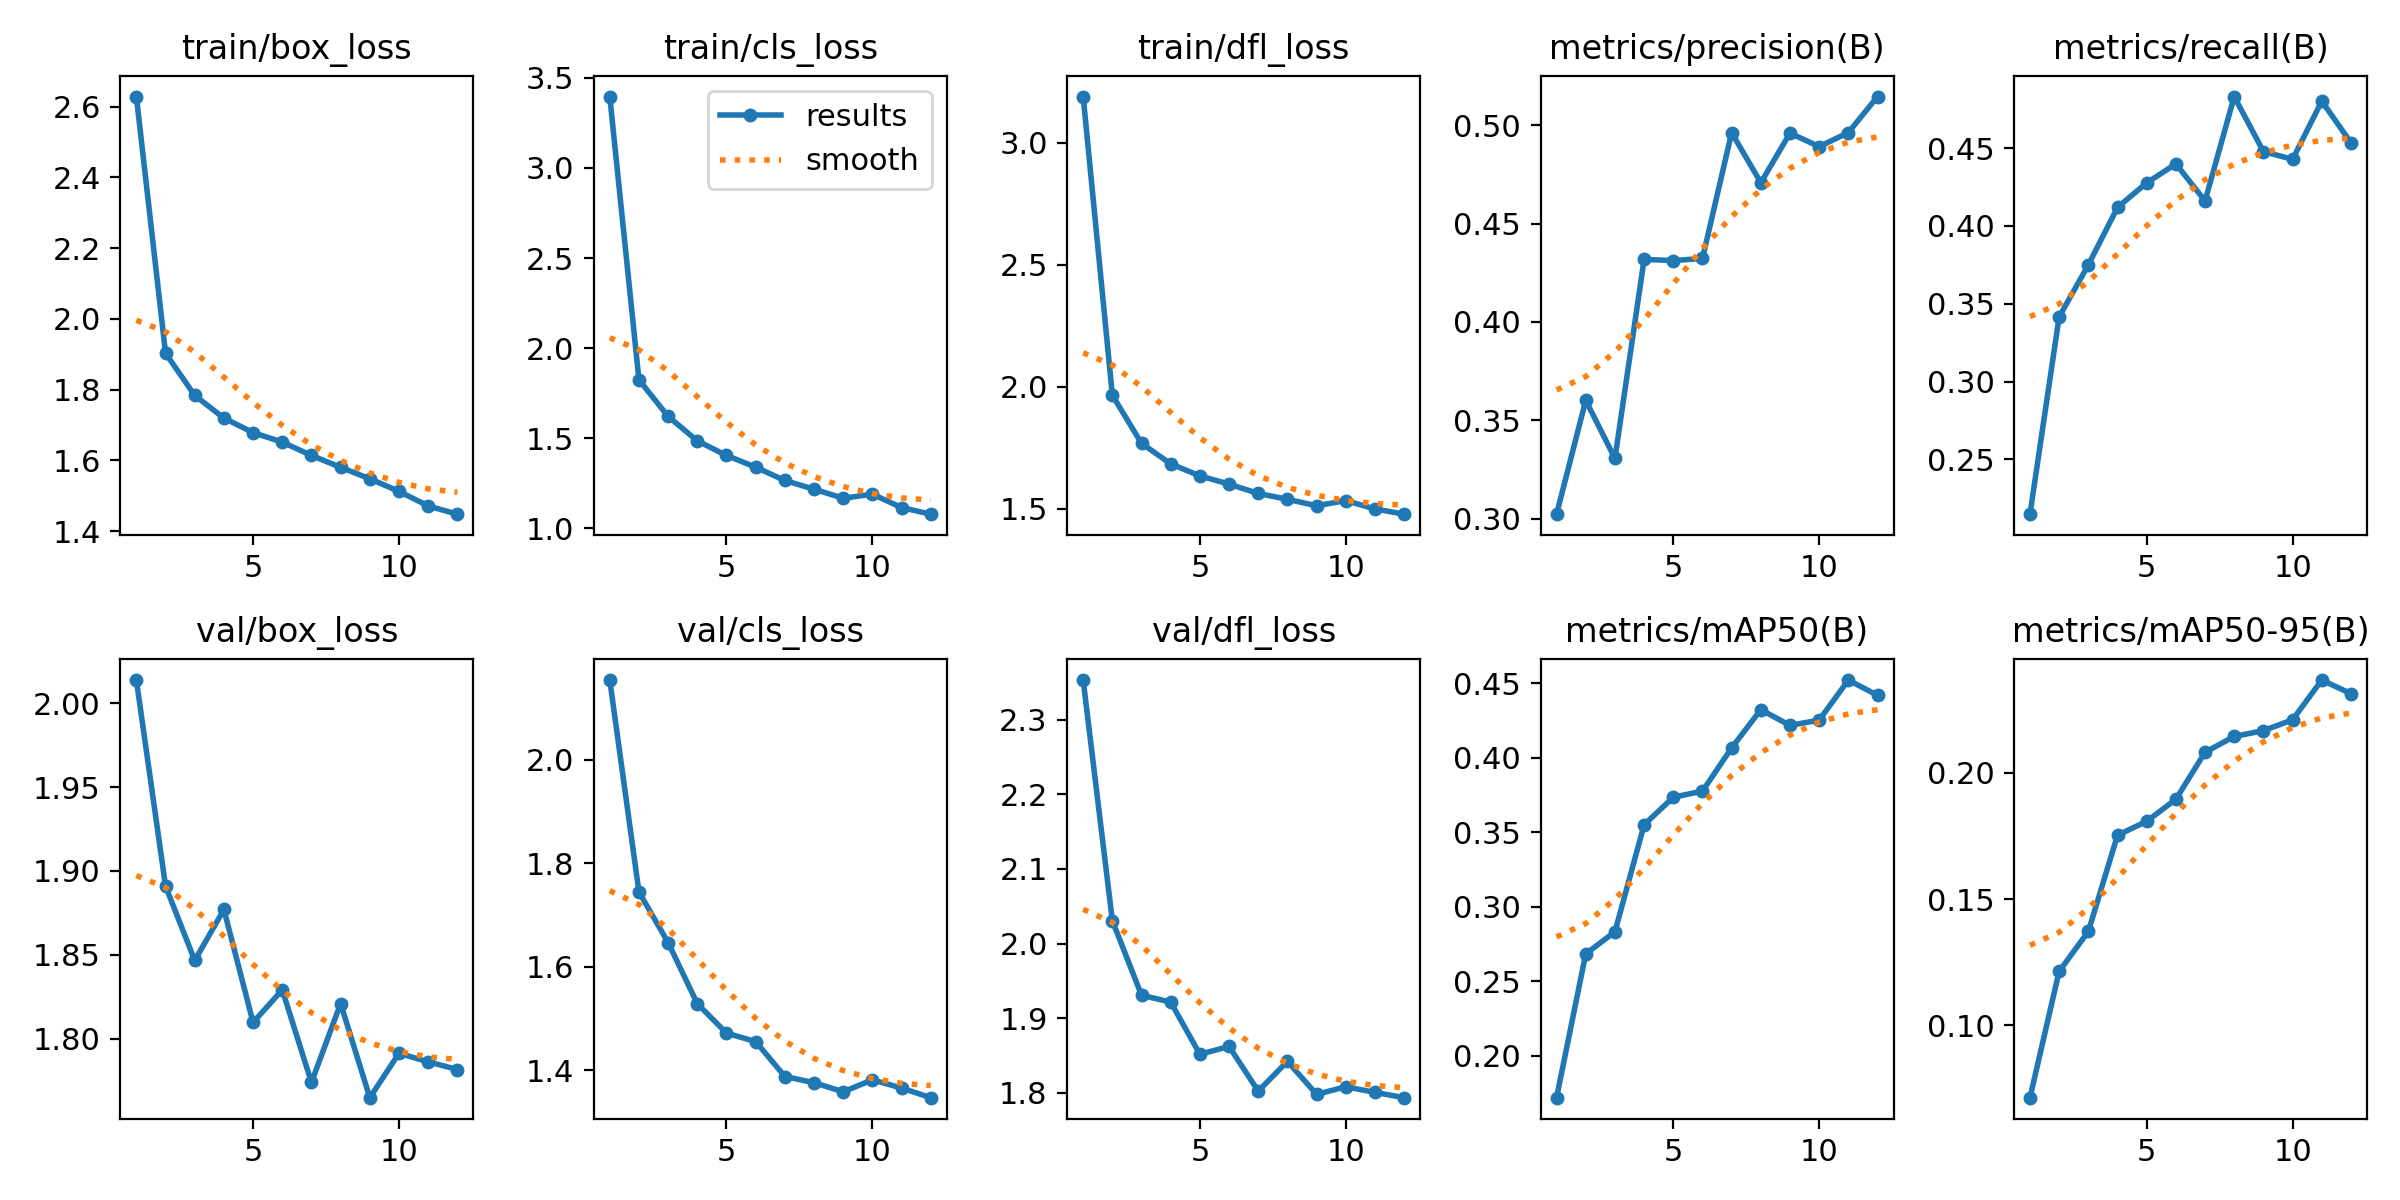

Values plotted in this chart, from the file beside it:
epoch, time, train/box_loss, train/cls_loss, train/dfl_loss, metrics/precision(B), metrics/recall(B), metrics/mAP50(B), metrics/mAP50-95(B), val/box_loss, val/cls_loss, val/dfl_loss, lr/pg0, lr/pg1, lr/pg2
1, 265.3, 2.629, 3.396, 3.189, 0.3023, 0.2149, 0.172, 0.0714, 2.014, 2.154, 2.353, 0.0002767, 0.0002767, 0.0002767
2, 501.9, 1.903, 1.824, 1.964, 0.3602, 0.3416, 0.2685, 0.1214, 1.891, 1.744, 2.031, 0.0005086, 0.0005086, 0.0005086
3, 740.4, 1.783, 1.621, 1.767, 0.3306, 0.375, 0.2833, 0.1372, 1.847, 1.646, 1.931, 0.0006947, 0.0006947, 0.0006947
4, 979.2, 1.719, 1.486, 1.683, 0.4318, 0.4119, 0.3551, 0.1753, 1.877, 1.529, 1.922, 0.0006268, 0.0006268, 0.0006268
5, 1217, 1.678, 1.405, 1.634, 0.4312, 0.4276, 0.3735, 0.1808, 1.81, 1.471, 1.852, 0.0005581, 0.0005581, 0.0005581
6, 1455, 1.651, 1.339, 1.6, 0.4322, 0.4399, 0.3776, 0.1895, 1.829, 1.455, 1.862, 0.0004894, 0.0004894, 0.0004894
7, 1692, 1.614, 1.266, 1.562, 0.4962, 0.4161, 0.4067, 0.2081, 1.774, 1.388, 1.802, 0.0004207, 0.0004207, 0.0004207
8, 1929, 1.58, 1.217, 1.538, 0.4708, 0.4831, 0.4323, 0.2143, 1.821, 1.376, 1.842, 0.0003519, 0.0003519, 0.0003519
9, 2166, 1.548, 1.167, 1.511, 0.496, 0.4478, 0.4217, 0.2166, 1.765, 1.358, 1.798, 0.0002832, 0.0002832, 0.0002832
10, 2391, 1.512, 1.19, 1.533, 0.4891, 0.4428, 0.4253, 0.2209, 1.791, 1.381, 1.808, 0.0002145, 0.0002145, 0.0002145
11, 2613, 1.471, 1.115, 1.498, 0.4963, 0.4802, 0.4522, 0.2367, 1.786, 1.365, 1.801, 0.0001458, 0.0001458, 0.0001458
12, 2835, 1.448, 1.079, 1.477, 0.5146, 0.4535, 0.4419, 0.2313, 1.782, 1.347, 1.793, 7.70525e-05, 7.70525e-05, 7.70525e-05
